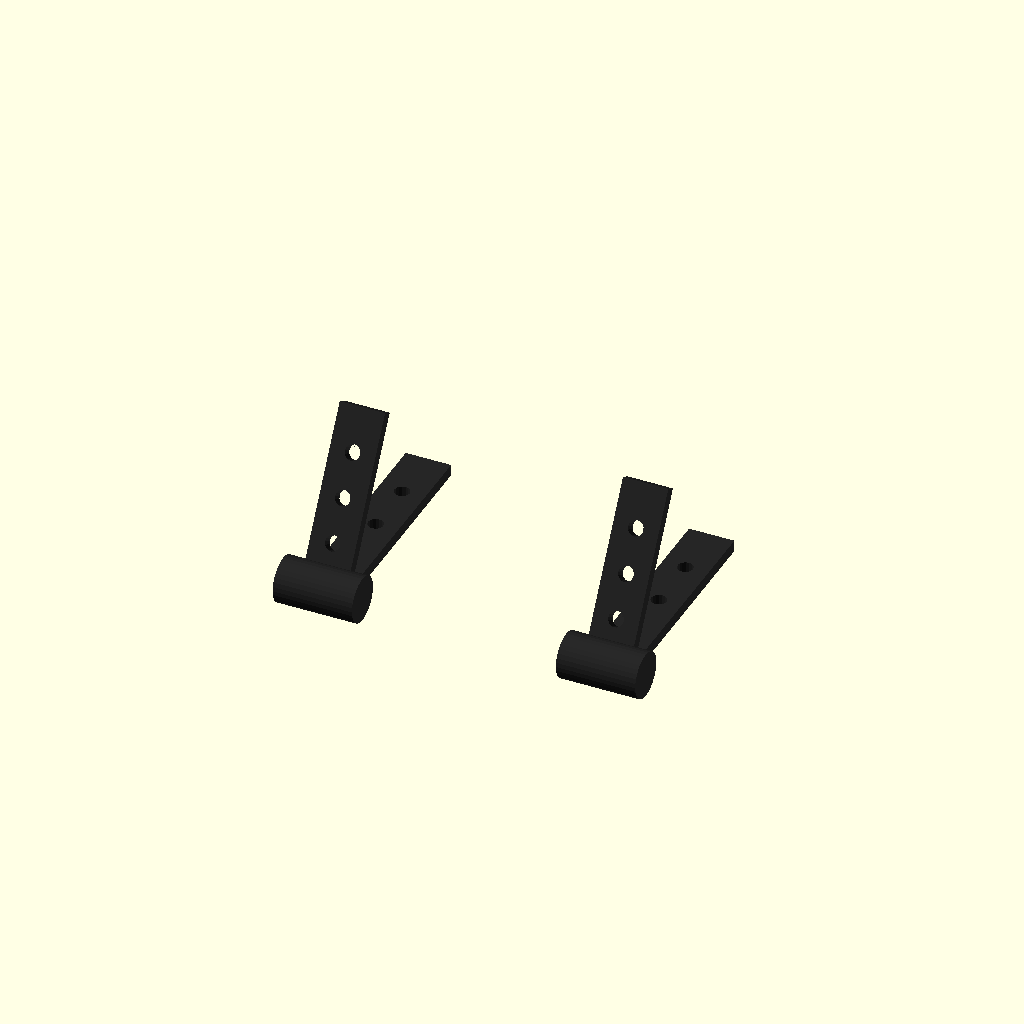
Cell 1: the model at its default parameters.
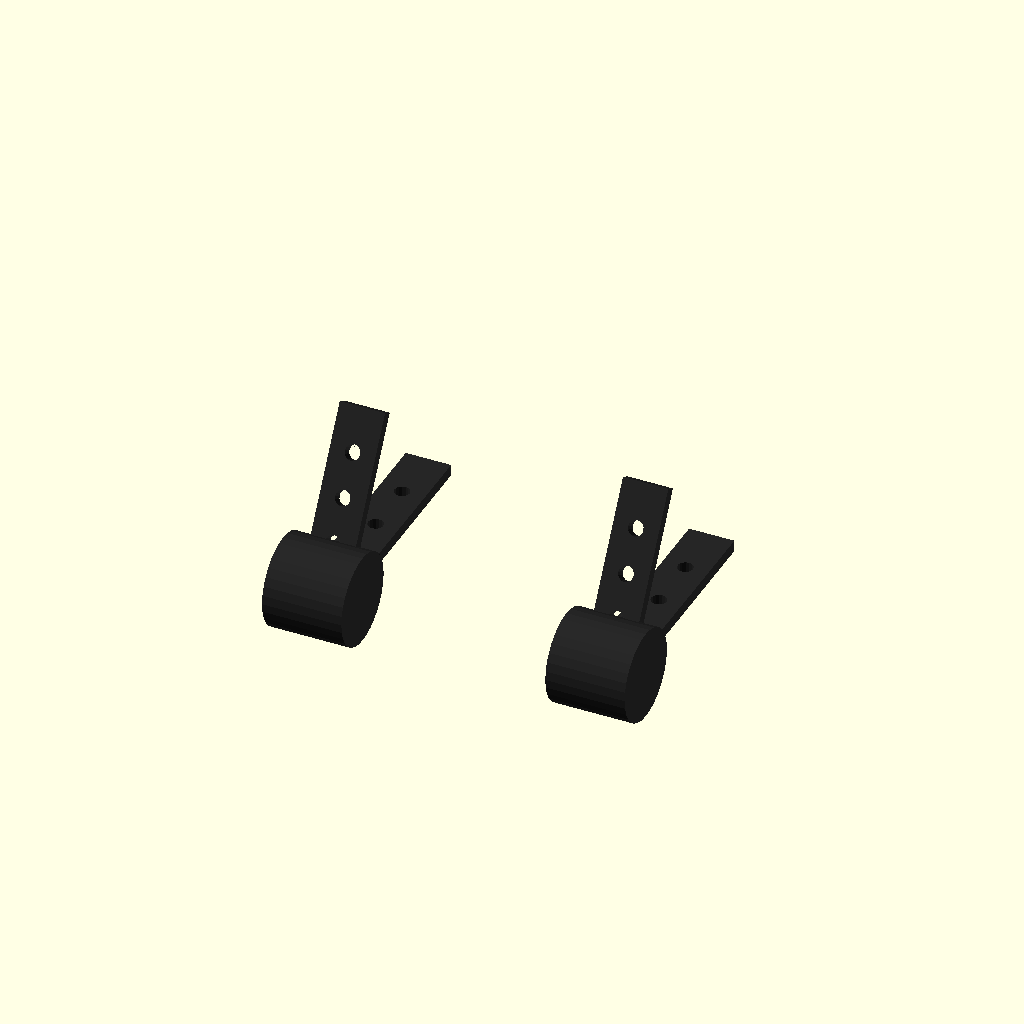
Cell 2: the same model with BARREL_D = 16.
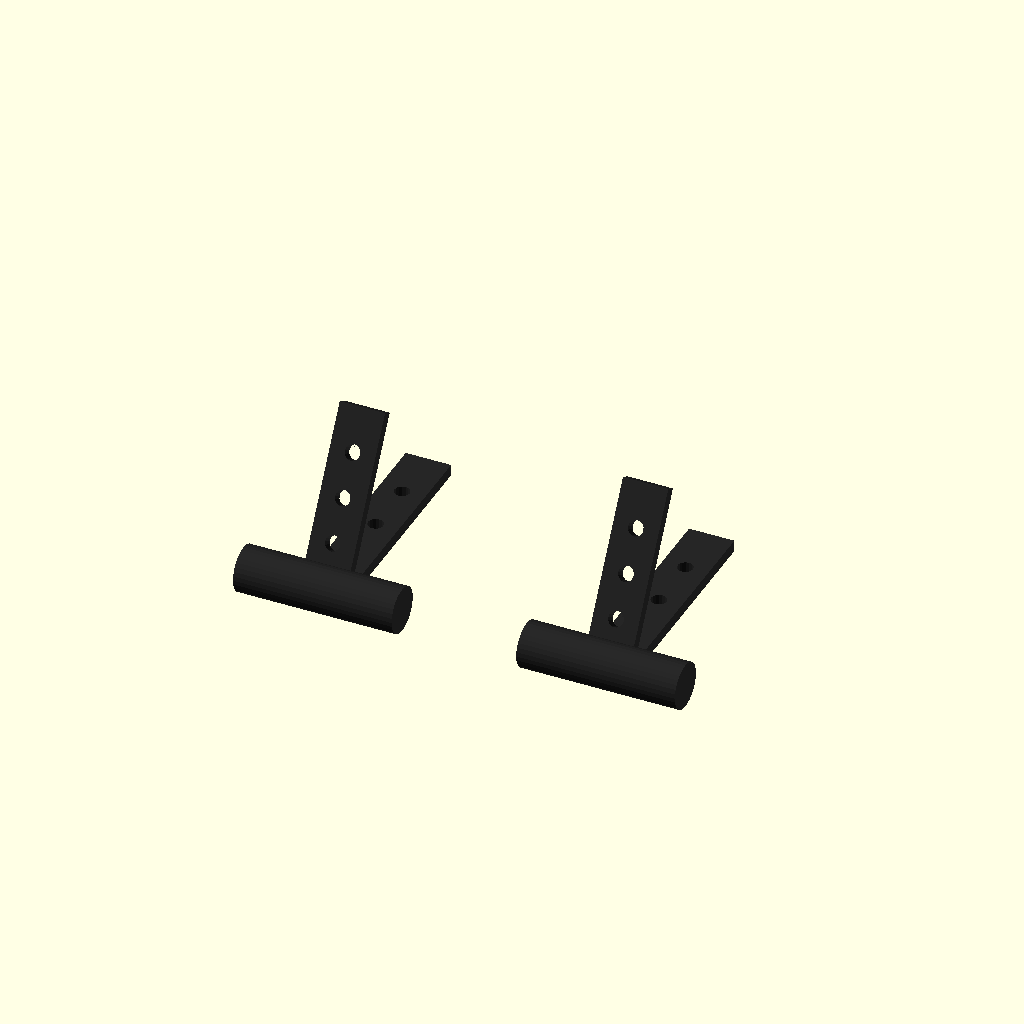
Cell 3 — BARREL_L set to 28, the other parameters unchanged.
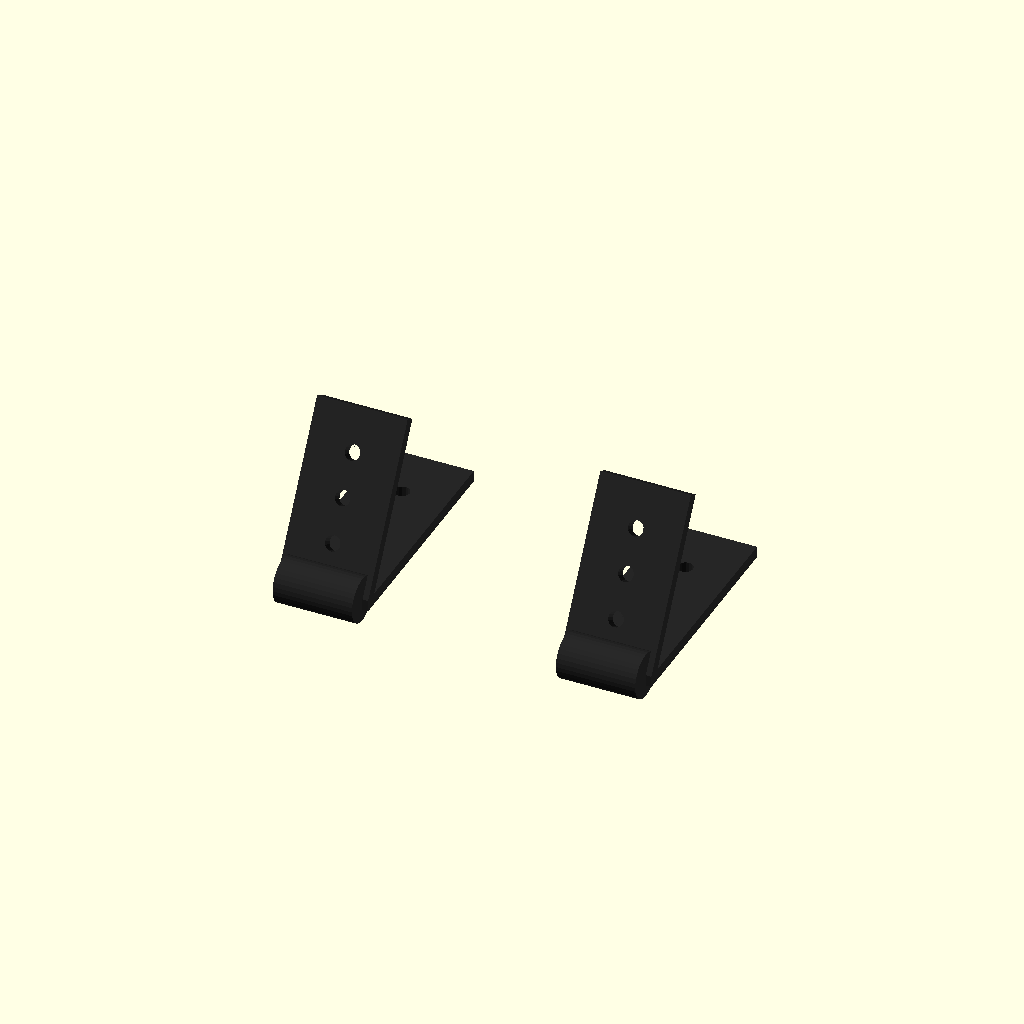
Cell 4: the same model with ARM_W = 16.
One fixed orthographic camera (rotation 55°, 0°, 25°; colour scheme Cornfield) for every cell.
The OpenSCAD source (hinge_tp.scad):
// ThinkPad-style pivot hinge for Piputer
//
// Principle (matches ThinkPad design):
//   • Barrel visible at the back, sitting at the step-wall top-outer corner.
//   • Base arm : flat plate extending in +Y from barrel → screws into rear-zone top face.
//   • Lid arm  : flat plate extending in −Y from barrel when closed → screws into lid back.
//   • No integral plastic knuckles — hinge is a separate part, fastened to both shells.
//
// Barrel axis : X (left-right).
// Module origin : barrel centre.
//
// Placement in Piputer world (see main.scad):
//   Left  hinge: tp_hinge(open_angle, side="left",  x_pos= 20, bar_y=D_front, bar_z=H_rear)
//   Right hinge: tp_hinge(open_angle, side="right", x_pos=206, bar_y=D_front, bar_z=H_rear)
//
// Verification (closed, open_angle=0):
//   Base arm top face at Z=0 (module) = world Z=H_rear=35 — flush with rear-zone top. ✓
//   Lid arm: extends −Y from barrel → world Y=130..100, inside lid body at Z=35. ✓

eps = 0.01;

BARREL_D   =  8;    // barrel outer Ø
BARREL_L   = 14;    // barrel length, centred on X (±7 mm)
ARM_W      =  8;    // arm width along X
ARM_T      =  2;    // arm thickness (sits below barrel centre, Z=−ARM_T..0)
ARM_L_BASE = 40;    // base arm length in +Y (into rear zone, world Y=130..170)
ARM_L_LID  = 30;    // lid arm length in −Y (into lid body, world Y=100..130 when closed)
HOLE_D     =  2.7;  // M2.5 clearance bore

// Single flat arm with equally-spaced M2.5 clearance holes.
// Top face at Z=0 (barrel centre height); extends in +Y.
module _tp_arm(arm_l, n_holes=3) {
    difference() {
        translate([-ARM_W/2, 0, -ARM_T])
            cube([ARM_W, arm_l, ARM_T]);
        for (i = [1 : n_holes])
            translate([0, arm_l / (n_holes + 1) * i, -ARM_T - eps])
                cylinder(h = ARM_T + 2*eps, d = HOLE_D, $fn = 16);
    }
}

// Complete ThinkPad-style hinge: barrel + base arm + lid arm.
//
// open_angle : 0 = closed, 120 = typical laptop open.
// side       : "left" or "right"  (mirror([1,0,0]) for right side).
// x_pos      : barrel centre X in world coords.
// bar_y/bar_z: barrel world position — defaults match Piputer (D_front=130, H_rear=35).
module tp_hinge(open_angle=0, side="left", x_pos=20,
                bar_y=130, bar_z=35) {
    flip = (side == "right") ? [1, 0, 0] : [0, 0, 0];

    color([0.15, 0.15, 0.15])
    translate([x_pos, bar_y, bar_z])
    mirror(flip) {
        // ── Barrel ────────────────────────────────────────────────────────
        rotate([0, 90, 0])
            cylinder(h = BARREL_L, d = BARREL_D, $fn = 32, center = true);

        // ── Base arm — fixed, lies on rear-zone top face ──────────────────
        // Top face at Z=0 → world Z=H_rear=35, flush with rear-zone top.
        // Extends in +Y → world Y=bar_y..bar_y+ARM_L_BASE (into rear zone).
        _tp_arm(ARM_L_BASE, n_holes = 3);

        // ── Lid arm — rotates with lid around barrel axis ─────────────────
        // rotate([180,0,0]): points arm in −Y (into lid body when closed).
        // rotate([−open_angle,0,0]): opens the lid (matches main.scad transform).
        rotate([-open_angle, 0, 0])
        rotate([180, 0, 0])
            _tp_arm(ARM_L_LID, n_holes = 3);
    }
}


// ── Preview ───────────────────────────────────────────────────────────────
tp_hinge(open_angle = 120, side = "left",  x_pos =  0);
translate([50, 0, 0])
    tp_hinge(open_angle = 120, side = "right", x_pos = 0);
Customizer parameters (derived from the source; name, type, default, range or options):
eps: number, default 0.01
BARREL_D: number, default 8
BARREL_L: number, default 14
ARM_W: number, default 8
ARM_T: number, default 2
ARM_L_BASE: number, default 40
ARM_L_LID: number, default 30
HOLE_D: number, default 2.7
